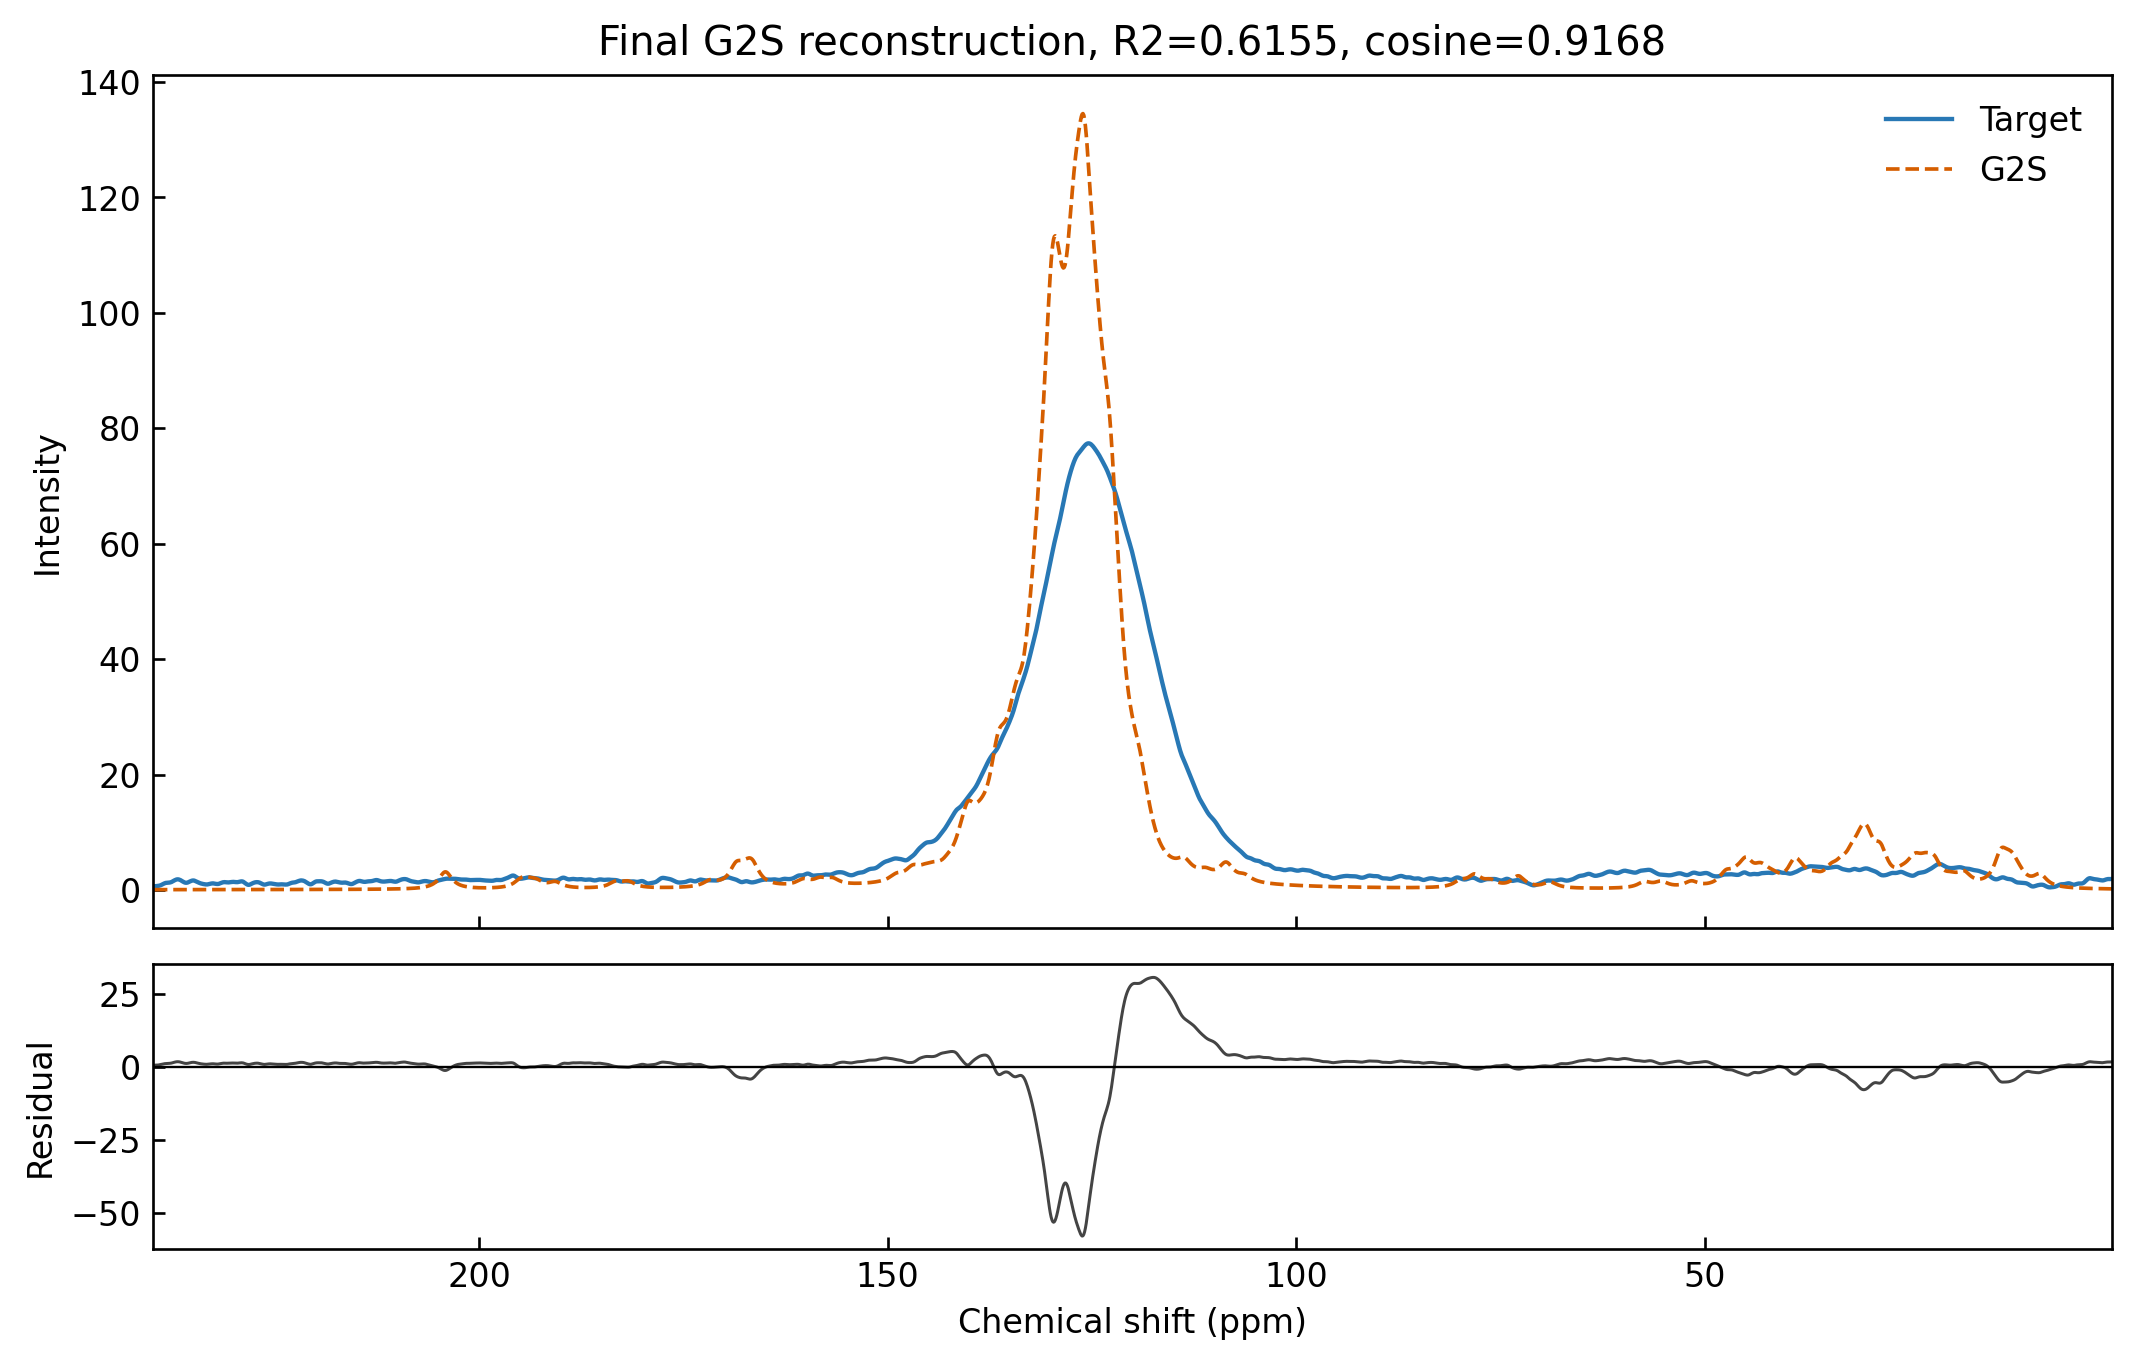

Source data for this figure (header and first rows):
ppm, target, predicted, residual
0.1, 1.924, 0.1822, 1.742
0.2, 1.891, 0.1842, 1.707
0.3, 1.882, 0.1863, 1.695
0.4, 1.885, 0.1885, 1.697
0.5, 1.891, 0.1907, 1.7
0.6, 1.887, 0.193, 1.694
0.7, 1.867, 0.1953, 1.672
0.8, 1.831, 0.1977, 1.633
0.9, 1.782, 0.2002, 1.582
1.0, 1.73, 0.2027, 1.527
1.1, 1.686, 0.2053, 1.48
1.2, 1.657, 0.2079, 1.449
1.3, 1.648, 0.2106, 1.438
1.4, 1.659, 0.2134, 1.445
1.5, 1.684, 0.2163, 1.468
1.6, 1.717, 0.2192, 1.497
1.7, 1.749, 0.2222, 1.526
1.8, 1.775, 0.2254, 1.55
1.9, 1.794, 0.2286, 1.566
2.0, 1.809, 0.2319, 1.577
2.1, 1.822, 0.2353, 1.587
2.2, 1.841, 0.2388, 1.602
2.3, 1.868, 0.2424, 1.626
2.4, 1.905, 0.2461, 1.659
2.5, 1.949, 0.25, 1.7
2.6, 1.993, 0.254, 1.739
2.7, 2.026, 0.2581, 1.768
2.8, 2.037, 0.2623, 1.775
2.9, 2.017, 0.2667, 1.75
3.0, 1.961, 0.2712, 1.69
3.1, 1.868, 0.2759, 1.592
3.2, 1.746, 0.2808, 1.465
3.3, 1.606, 0.2859, 1.32
3.4, 1.463, 0.2911, 1.172
3.5, 1.333, 0.2966, 1.037
3.6, 1.229, 0.3022, 0.9272
3.7, 1.158, 0.3081, 0.85
3.8, 1.12, 0.3142, 0.8056
3.9, 1.108, 0.3206, 0.7872
4.0, 1.11, 0.3272, 0.7832
4.1, 1.114, 0.3342, 0.7801
4.2, 1.108, 0.3414, 0.7664
4.3, 1.085, 0.349, 0.7358
4.4, 1.045, 0.3569, 0.6886
4.5, 0.9969, 0.3652, 0.6317
4.6, 0.9504, 0.3738, 0.5765
4.7, 0.9182, 0.383, 0.5352
4.8, 0.9097, 0.3925, 0.5171
4.9, 0.9283, 0.4026, 0.5257
5.0, 0.9703, 0.4132, 0.5571
5.1, 1.026, 0.4244, 0.6014
5.2, 1.082, 0.4363, 0.6453
5.3, 1.125, 0.4488, 0.6757
5.4, 1.146, 0.462, 0.6835
5.5, 1.142, 0.4761, 0.6658
5.6, 1.117, 0.4911, 0.6264
5.7, 1.081, 0.507, 0.5743
5.8, 1.044, 0.524, 0.5199
5.9, 1.014, 0.5421, 0.4722
6.0, 0.9967, 0.5616, 0.4352
... 2,340 more rows
